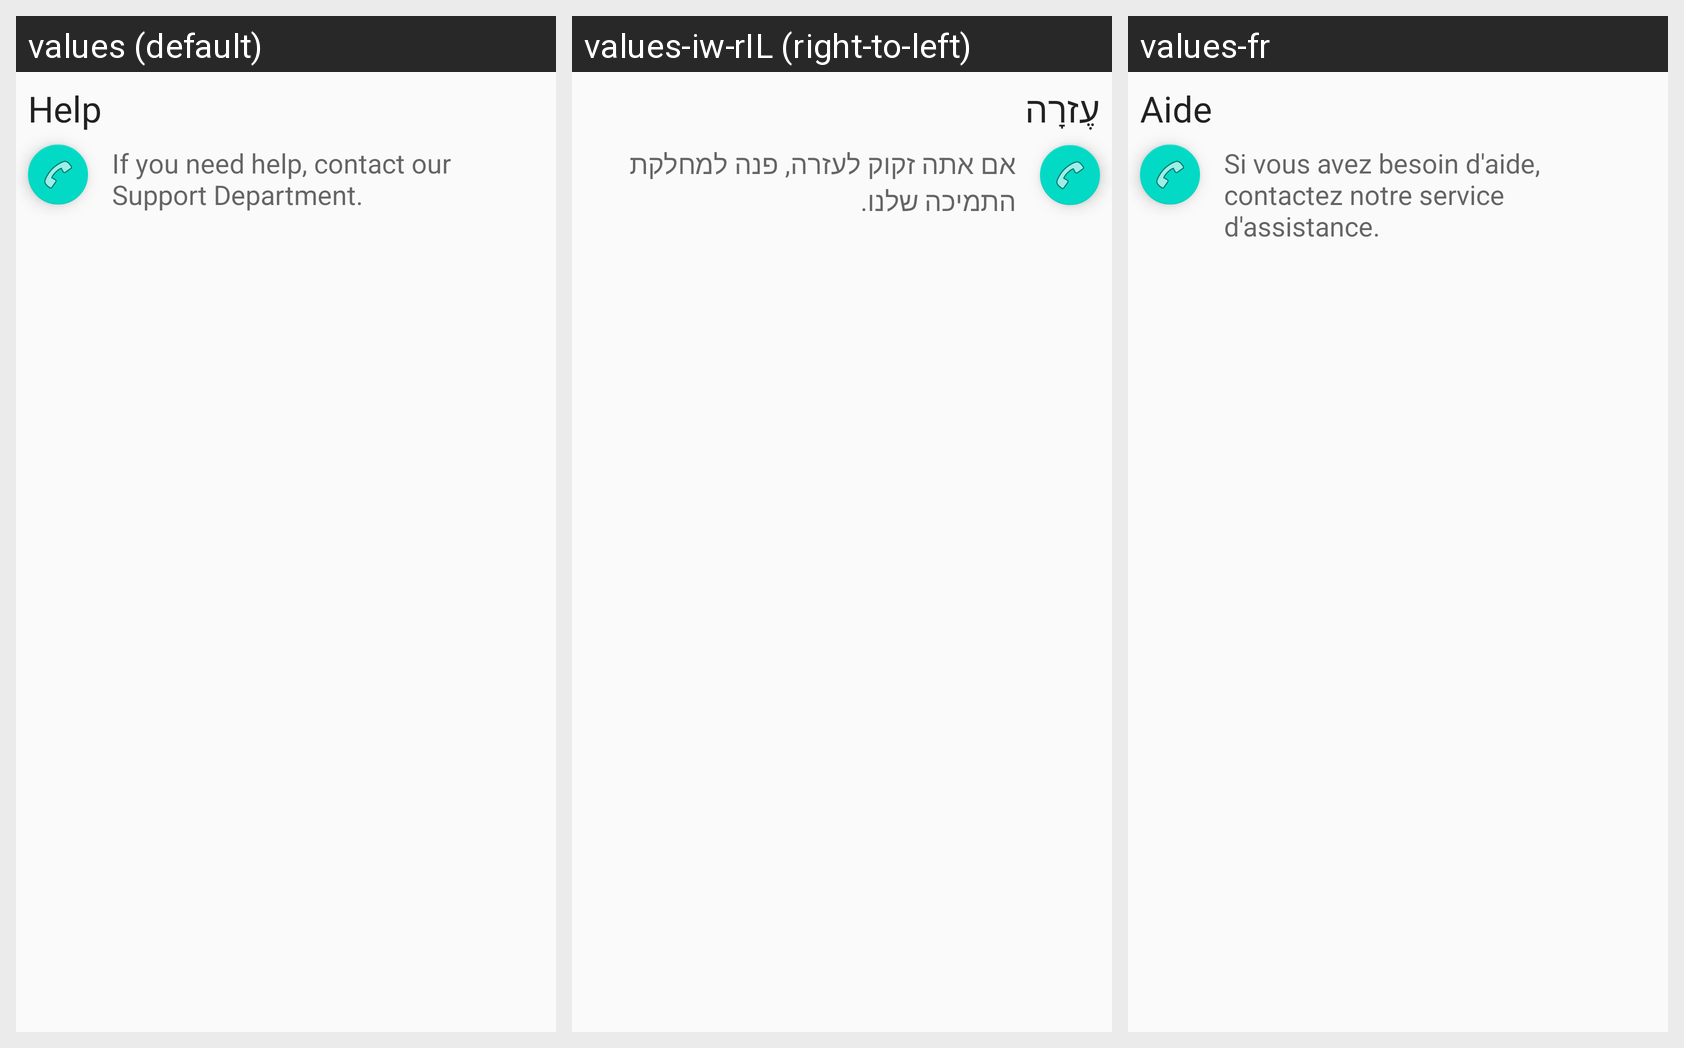

For this localized Android screen grid, give each drawn string resource with its value in every locale shown.
Android screen res/layout/activity_help.xml rendered under 3 locales, left to right: values (default), values-iw-rIL (right-to-left), values-fr. Device: Nexus 5 (rendered at 1080×1920; each locale shown at half size, 540×960, under a caption strip naming it); theme AppTheme.
Strings drawn on this screen, with the default value and each locale's value (text and hints the layout hard-codes, and strings that could not be matched under every locale, appear in the picture but are not listed):

action_help
  values: Help
  values-iw-rIL: עֶזרָה
  values-fr: Aide

help_text
  values: If you need help, contact our Support Department.
  values-iw-rIL: אם אתה זקוק לעזרה, פנה למחלקת התמיכה שלנו.
  values-fr: Si vous avez besoin d'aide, contactez notre service d'assistance.
